Run: headless pygame with SDL's dummy video driver; simulated clock (each Clock.tick advances the game by its frame time, no real sleeping); random seed 0; keys injected as events and as key.get_pressed() state; no mouse input.
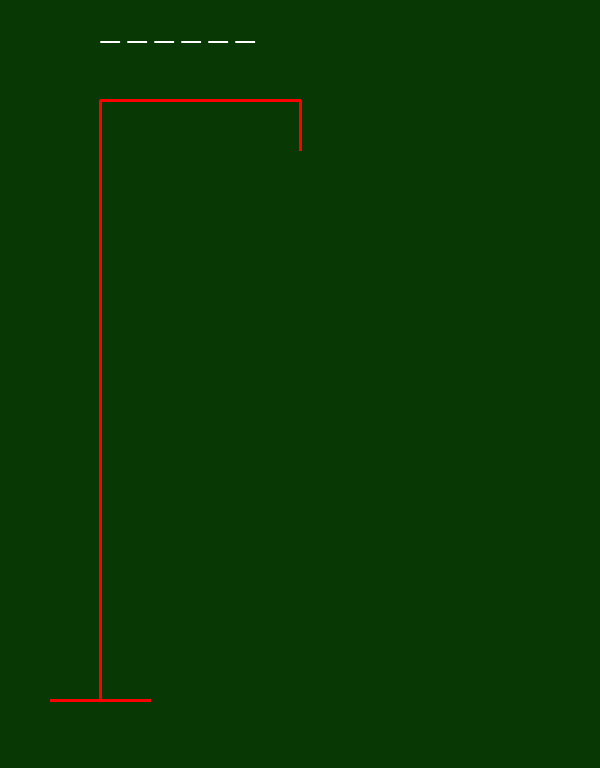
Frame 1 of 4 · flips 1–60 · no input
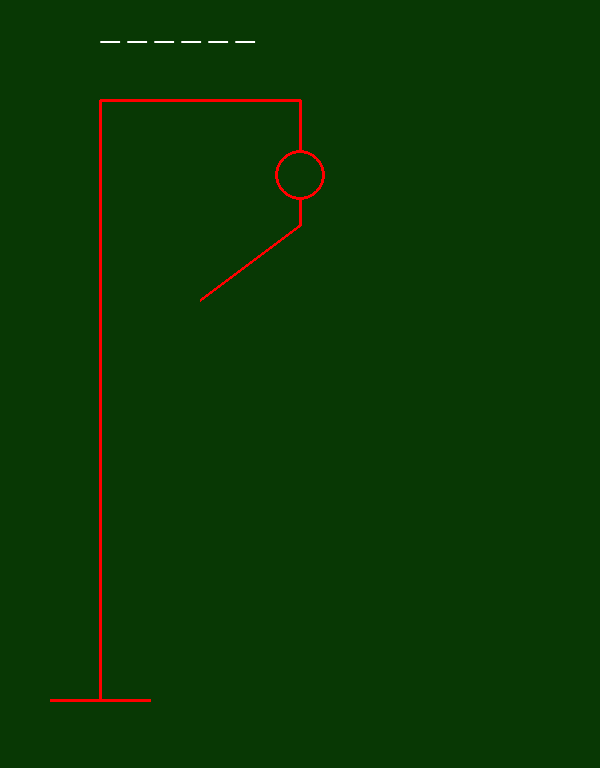
Frame 2 of 4 · flips 61–180 · tapped SPACE, RETURN · held RIGHT (→), D
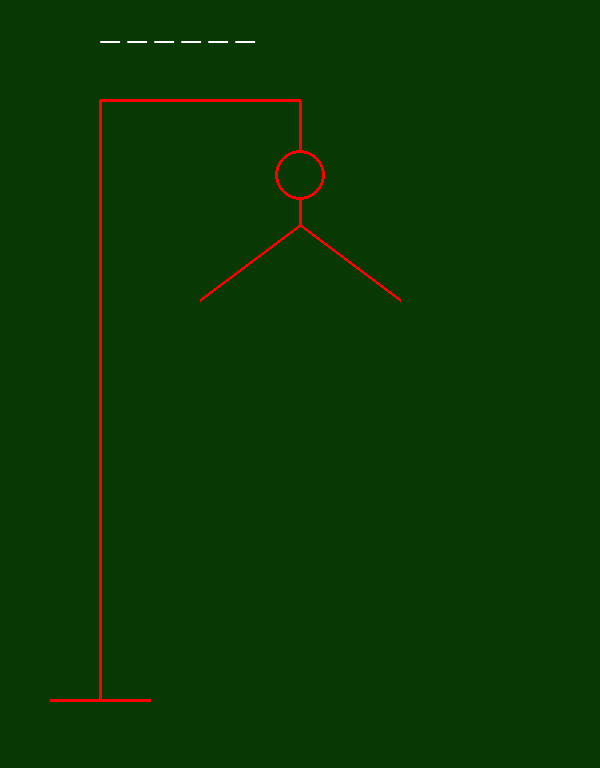
Frame 3 of 4 · flips 181–300 · held DOWN (↓), S
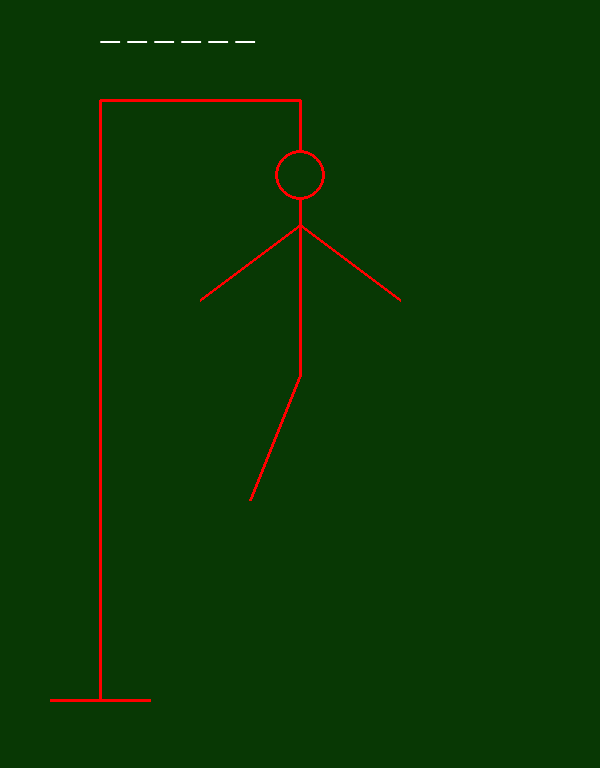
Frame 4 of 4 · flips 301–420 · held LEFT (←), A, UP (↑), W

The pygame program that drew these frames:

import pygame

pygame.init()
screen = pygame.display.set_mode((600, 768))
pygame.display.set_caption("Vjesala.")
font = pygame.font.SysFont("Courier New", 48)

BACKGROUND_COLOR = (8, 56, 4)
LINE_COLOR = (255, 0, 0)
LINE_WIDTH = 3
FONT_COLOR = (255, 255, 255)

mistake_count = 0
secret_word = 'BUNKER'
guessed_letters = ['_', '_', '_', '_', '_', '_']

running = True
while running:
    guessed_word = " ".join(guessed_letters)

    for event in pygame.event.get():
        if event.type == pygame.QUIT:
            running = False
        if event.type == pygame.KEYDOWN:
            user_char = event.unicode.upper()
            if user_char in secret_word:
                for index, letter in enumerate(secret_word):
                    if letter == user_char:
                        guessed_letters[index] = user_char
            else:
                mistake_count += 1

    screen.fill( BACKGROUND_COLOR )

    text = font.render(guessed_word, True, FONT_COLOR)
    screen.blit(text, (100, 10))

    # Drawing the gallows
    pygame.draw.line(screen, LINE_COLOR, (50, 700), (150, 700), LINE_WIDTH)  
    pygame.draw.line(screen, LINE_COLOR, (100, 100), (100, 700), LINE_WIDTH)
    pygame.draw.line(screen, LINE_COLOR, (100, 100), (300, 100), LINE_WIDTH) 
    pygame.draw.line(screen, LINE_COLOR, (300, 100), (300, 150), LINE_WIDTH)  

    # Drawing the man
    ## Head
    if mistake_count >= 1:
        pygame.draw.circle(screen, LINE_COLOR, (300, 175), 25, LINE_WIDTH)
    ## Neck
    if mistake_count >= 2:
        pygame.draw.line(screen, LINE_COLOR, (300, 200), (300, 225), LINE_WIDTH)  
    ## Left arm
    if mistake_count >= 3:
        pygame.draw.line(screen, LINE_COLOR, (300, 225), (200, 300), LINE_WIDTH)  
    ## Right arm
    if mistake_count >= 4:
        pygame.draw.line(screen, LINE_COLOR, (300, 225), (400, 300), LINE_WIDTH)  
    ## Core
    if mistake_count >= 5:
        pygame.draw.line(screen, LINE_COLOR, (300, 225), (300, 375), LINE_WIDTH)  
    ## Left leg
    if mistake_count >= 6:
        pygame.draw.line(screen, LINE_COLOR, (300, 375), (250, 500), LINE_WIDTH)  
    ## Right leg
    if mistake_count >= 7:
        pygame.draw.line(screen, LINE_COLOR, (300, 375), (350, 500), LINE_WIDTH)  

    pygame.display.flip()

pygame.quit()
